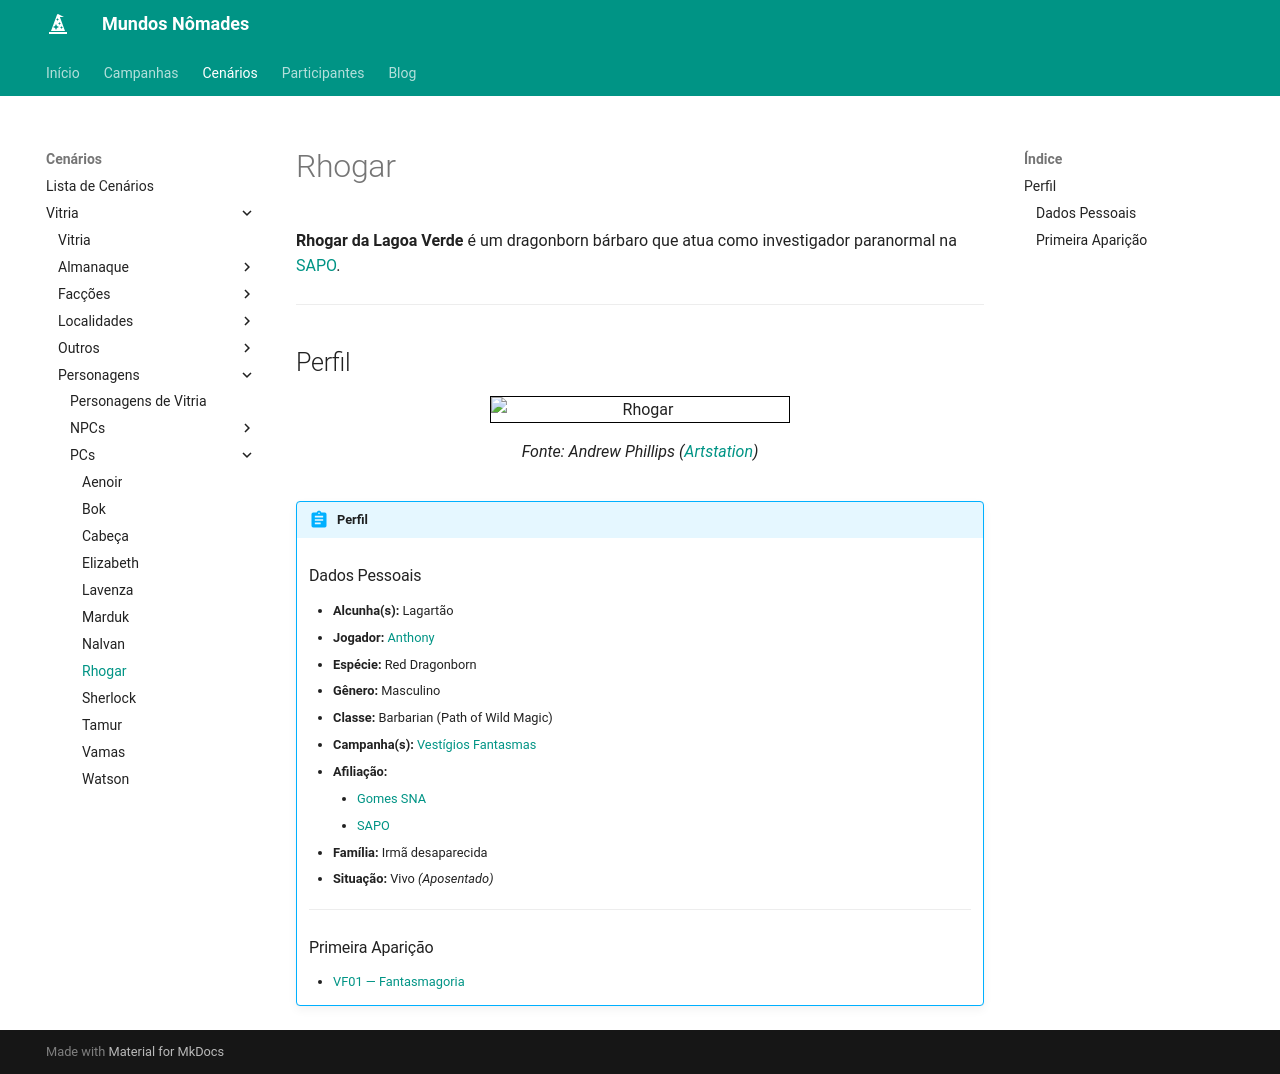

repository: Henrique42/MundosNomades · page: Cenários/Vitria/Personagens/PCs/Rhogar/index.html · generator: mkdocs

**Rhogar da Lagoa Verde** é um dragonborn bárbaro que atua como investigador paranormal na [[SAPO]].

---

## Perfil

<figure align="center">
	<img src="https://cdna.artstation.com/p/assets/images/images/017/286/766/large/andrew-phillips-dragonbornlumberjacklowresbg.jpg" width="300" style="border: 1px solid black;" alt="Rhogar">
	<figcaption>
		Fonte: Andrew Phillips (<a href="https://www.artstation.com/artwork/9ePevR">Artstation</a>)
	</figcaption>
</figure>

!!! abstract "Perfil"
	### Dados Pessoais
	- **Alcunha(s):** Lagartão
	- **Jogador:** [[Anthony]]
	- **Espécie:** Red Dragonborn
	- **Gênero:** Masculino
	- **Classe:** Barbarian (Path of Wild Magic)
	- **Campanha(s):** [[Vestígios Fantasmas]]
	- **Afiliação:**
		- [[Gomes SNA]]
		- [[SAPO]]
	- **Família:** Irmã desaparecida
	- **Situação:** Vivo *(Aposentado)*
	---
	### Primeira Aparição
	- [[VF01 ― Fantasmagoria]]
